4-way image classification set "final_dataset" from GitHub (saivarun4/Alzheimer-s-Disease-Classification-Using-Hybrid-Hierarchical-Clustering-with-EfficientNet-CNN); label vocabulary: mild demented, moderate demented, non demented, very mild demented.

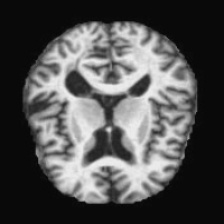
Label: moderate demented

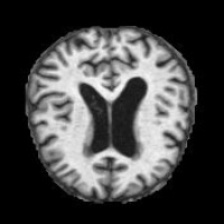
Label: mild demented

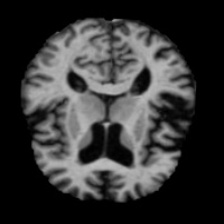
Label: very mild demented

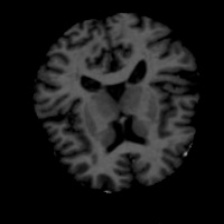
Label: non demented

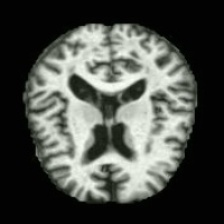
Label: moderate demented

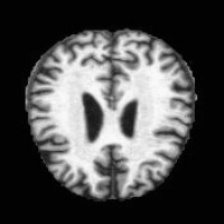
Label: mild demented
